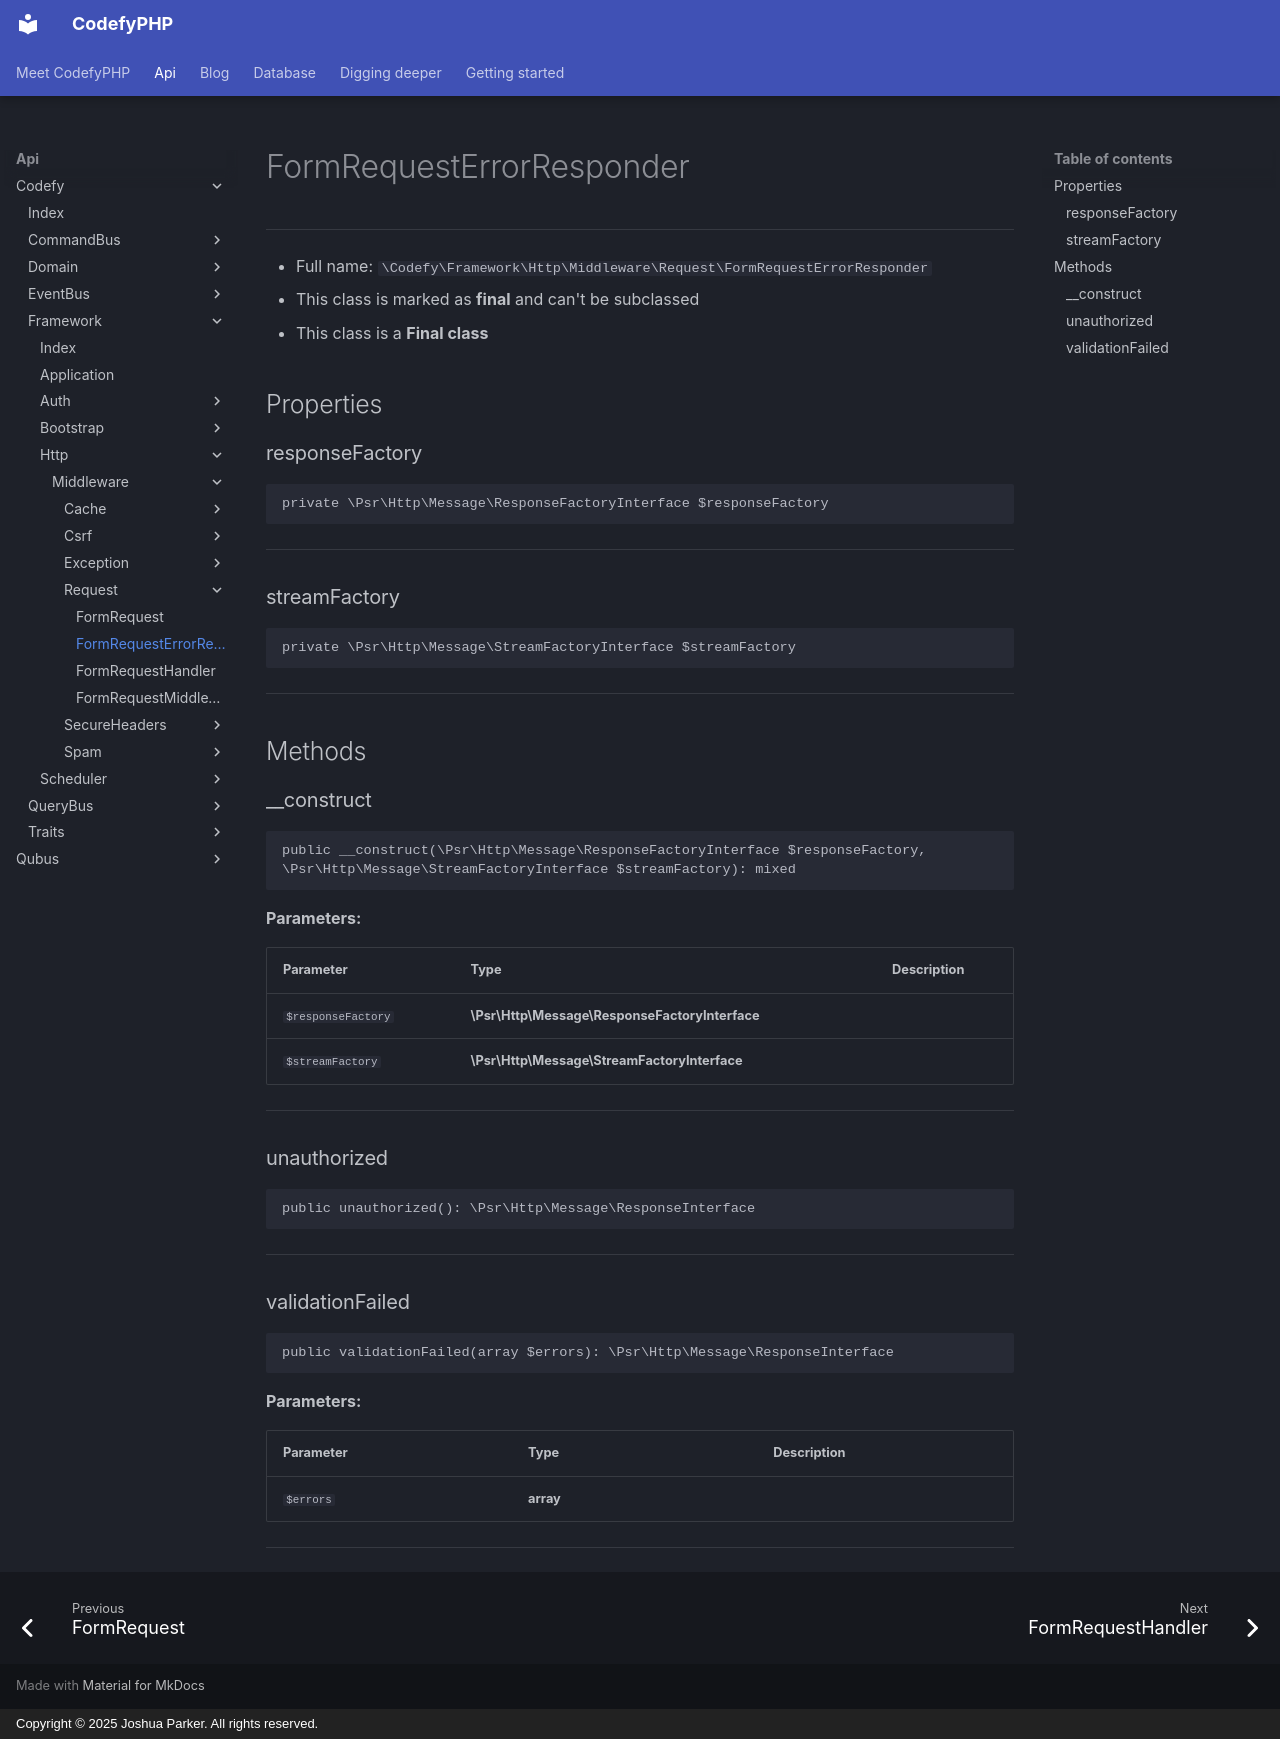

repository: codefyphp/docs · page: api/Codefy/Framework/Http/Middleware/Request/FormRequestErrorResponder/index.html · generator: mkdocs · copyright: Copyright © 2025 Joshua Parker. All rights reserved.

# FormRequestErrorResponder

***

* Full name: `\Codefy\Framework\Http\Middleware\Request\FormRequestErrorResponder`
* This class is marked as **final** and can't be subclassed
* This class is a **Final class**

## Properties

### responseFactory

```php
private \Psr\Http\Message\ResponseFactoryInterface $responseFactory
```

***

### streamFactory

```php
private \Psr\Http\Message\StreamFactoryInterface $streamFactory
```

***

## Methods

### __construct

```php
public __construct(\Psr\Http\Message\ResponseFactoryInterface $responseFactory, \Psr\Http\Message\StreamFactoryInterface $streamFactory): mixed
```

**Parameters:**

| Parameter          | Type                                           | Description |
|--------------------|------------------------------------------------|-------------|
| `$responseFactory` | **\Psr\Http\Message\ResponseFactoryInterface** |             |
| `$streamFactory`   | **\Psr\Http\Message\StreamFactoryInterface**   |             |

***

### unauthorized

```php
public unauthorized(): \Psr\Http\Message\ResponseInterface
```

***

### validationFailed

```php
public validationFailed(array $errors): \Psr\Http\Message\ResponseInterface
```

**Parameters:**

| Parameter | Type      | Description |
|-----------|-----------|-------------|
| `$errors` | **array** |             |

***
